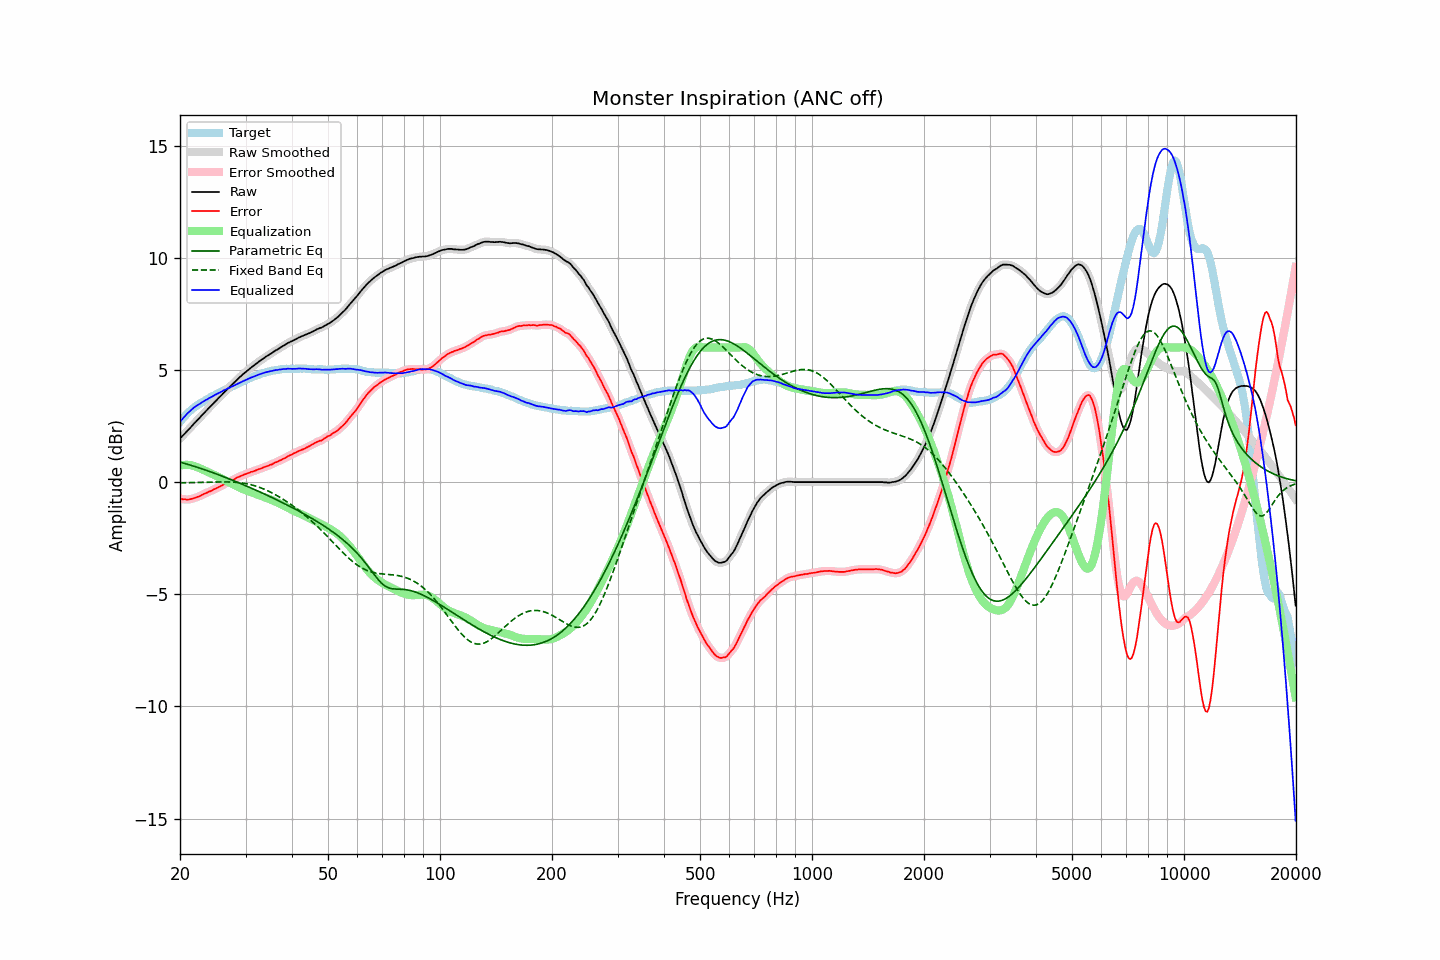

The data file committed next to this chart (first rows):
frequency, raw, error, smoothed, error_smoothed, equalization, parametric_eq, fixed_band_eq, equalized_raw, equalized_smoothed, target
20.00, 1.94, -0.74, 1.94, -0.74, 0.74, 0.89, -0.03, 2.68, 2.68, 2.68
20.20, 2.02, -0.75, 2.02, -0.75, 0.75, 0.87, -0.03, 2.77, 2.77, 2.77
20.40, 2.09, -0.77, 2.09, -0.76, 0.76, 0.85, -0.03, 2.86, 2.86, 2.86
20.61, 2.17, -0.76, 2.17, -0.77, 0.77, 0.83, -0.03, 2.94, 2.94, 2.93
20.81, 2.24, -0.78, 2.24, -0.78, 0.77, 0.81, -0.03, 3.01, 3.01, 3.02
21.02, 2.32, -0.78, 2.32, -0.77, 0.77, 0.79, -0.03, 3.09, 3.09, 3.10
21.23, 2.39, -0.77, 2.39, -0.77, 0.76, 0.77, -0.02, 3.15, 3.15, 3.16
21.44, 2.47, -0.75, 2.47, -0.75, 0.75, 0.75, -0.02, 3.22, 3.22, 3.22
21.66, 2.55, -0.74, 2.55, -0.73, 0.73, 0.73, -0.02, 3.28, 3.28, 3.29
21.87, 2.63, -0.71, 2.63, -0.71, 0.71, 0.70, -0.02, 3.34, 3.34, 3.34
22.09, 2.70, -0.69, 2.70, -0.69, 0.69, 0.68, -0.02, 3.39, 3.39, 3.39
22.31, 2.78, -0.66, 2.78, -0.66, 0.66, 0.66, -0.02, 3.44, 3.44, 3.44
22.54, 2.85, -0.64, 2.85, -0.63, 0.63, 0.63, -0.01, 3.48, 3.48, 3.49
22.76, 2.93, -0.60, 2.93, -0.60, 0.60, 0.61, -0.01, 3.53, 3.53, 3.53
22.99, 3.01, -0.56, 3.01, -0.56, 0.56, 0.58, -0.01, 3.57, 3.57, 3.57
23.22, 3.08, -0.53, 3.08, -0.53, 0.53, 0.56, -0.01, 3.61, 3.61, 3.61
23.45, 3.16, -0.50, 3.16, -0.49, 0.50, 0.54, -0.01, 3.66, 3.66, 3.66
23.69, 3.23, -0.47, 3.23, -0.46, 0.46, 0.51, -0.00, 3.69, 3.70, 3.69
23.92, 3.31, -0.42, 3.31, -0.43, 0.43, 0.48, -0.00, 3.74, 3.74, 3.74
24.16, 3.38, -0.40, 3.38, -0.40, 0.40, 0.46, 0.00, 3.78, 3.78, 3.78
24.40, 3.45, -0.37, 3.45, -0.37, 0.36, 0.43, 0.00, 3.82, 3.82, 3.82
24.65, 3.53, -0.32, 3.53, -0.33, 0.33, 0.41, 0.00, 3.86, 3.86, 3.85
24.89, 3.60, -0.29, 3.60, -0.29, 0.30, 0.38, 0.01, 3.90, 3.90, 3.89
25.14, 3.67, -0.26, 3.68, -0.26, 0.26, 0.35, 0.01, 3.93, 3.93, 3.93
25.39, 3.75, -0.22, 3.75, -0.23, 0.22, 0.33, 0.01, 3.97, 3.97, 3.97
25.65, 3.82, -0.19, 3.82, -0.19, 0.19, 0.30, 0.01, 4.01, 4.01, 4.01
25.91, 3.89, -0.15, 3.89, -0.15, 0.15, 0.27, 0.01, 4.04, 4.04, 4.04
26.16, 3.97, -0.11, 3.97, -0.11, 0.11, 0.24, 0.01, 4.08, 4.08, 4.08
26.43, 4.04, -0.07, 4.04, -0.07, 0.08, 0.22, 0.01, 4.12, 4.12, 4.11
26.69, 4.11, -0.04, 4.11, -0.04, 0.04, 0.19, 0.01, 4.15, 4.15, 4.15
26.96, 4.18, -0.01, 4.18, -0.01, 0.00, 0.16, 0.01, 4.18, 4.18, 4.19
27.23, 4.25, 0.03, 4.25, 0.03, -0.03, 0.13, 0.00, 4.22, 4.22, 4.22
27.50, 4.32, 0.06, 4.32, 0.06, -0.07, 0.10, 0.00, 4.25, 4.25, 4.26
27.77, 4.39, 0.10, 4.39, 0.10, -0.11, 0.07, -0.00, 4.29, 4.28, 4.29
28.05, 4.46, 0.13, 4.46, 0.14, -0.14, 0.04, -0.01, 4.32, 4.32, 4.33
28.33, 4.53, 0.19, 4.53, 0.18, -0.18, 0.01, -0.01, 4.35, 4.35, 4.34
28.62, 4.60, 0.22, 4.60, 0.22, -0.21, -0.02, -0.02, 4.39, 4.39, 4.38
28.90, 4.67, 0.25, 4.67, 0.25, -0.24, -0.05, -0.03, 4.43, 4.42, 4.42
29.19, 4.73, 0.28, 4.73, 0.28, -0.28, -0.08, -0.03, 4.45, 4.46, 4.45
29.48, 4.80, 0.30, 4.80, 0.31, -0.31, -0.11, -0.04, 4.49, 4.49, 4.50
29.78, 4.86, 0.34, 4.86, 0.33, -0.34, -0.14, -0.06, 4.52, 4.52, 4.52
30.08, 4.92, 0.36, 4.92, 0.36, -0.36, -0.17, -0.07, 4.56, 4.56, 4.56
30.38, 4.98, 0.39, 4.98, 0.39, -0.39, -0.20, -0.08, 4.59, 4.59, 4.59
30.68, 5.04, 0.41, 5.04, 0.42, -0.42, -0.23, -0.10, 4.62, 4.62, 4.63
30.99, 5.10, 0.45, 5.10, 0.44, -0.44, -0.26, -0.11, 4.66, 4.65, 4.65
31.30, 5.15, 0.47, 5.15, 0.47, -0.47, -0.29, -0.13, 4.68, 4.68, 4.68
31.61, 5.20, 0.49, 5.20, 0.49, -0.49, -0.32, -0.15, 4.71, 4.71, 4.71
31.93, 5.26, 0.52, 5.26, 0.52, -0.52, -0.35, -0.17, 4.74, 4.74, 4.74
32.24, 5.31, 0.55, 5.31, 0.55, -0.55, -0.39, -0.20, 4.76, 4.77, 4.76
32.57, 5.37, 0.58, 5.37, 0.57, -0.57, -0.42, -0.22, 4.80, 4.79, 4.79
32.89, 5.42, 0.59, 5.42, 0.60, -0.60, -0.45, -0.25, 4.82, 4.82, 4.83
33.22, 5.47, 0.62, 5.47, 0.63, -0.63, -0.48, -0.28, 4.84, 4.84, 4.85
33.55, 5.52, 0.66, 5.52, 0.65, -0.65, -0.51, -0.30, 4.87, 4.87, 4.86
33.89, 5.57, 0.69, 5.57, 0.68, -0.68, -0.55, -0.34, 4.89, 4.89, 4.88
34.23, 5.62, 0.71, 5.62, 0.71, -0.71, -0.58, -0.37, 4.91, 4.91, 4.91
34.57, 5.66, 0.73, 5.66, 0.74, -0.74, -0.61, -0.40, 4.92, 4.93, 4.93
34.92, 5.71, 0.77, 5.71, 0.76, -0.77, -0.65, -0.44, 4.94, 4.94, 4.94
35.27, 5.75, 0.78, 5.75, 0.79, -0.80, -0.68, -0.47, 4.95, 4.96, 4.97
35.62, 5.80, 0.83, 5.80, 0.83, -0.83, -0.71, -0.51, 4.97, 4.97, 4.97
35.97, 5.85, 0.87, 5.85, 0.86, -0.86, -0.75, -0.55, 4.99, 4.99, 4.98
... 635 more rows
